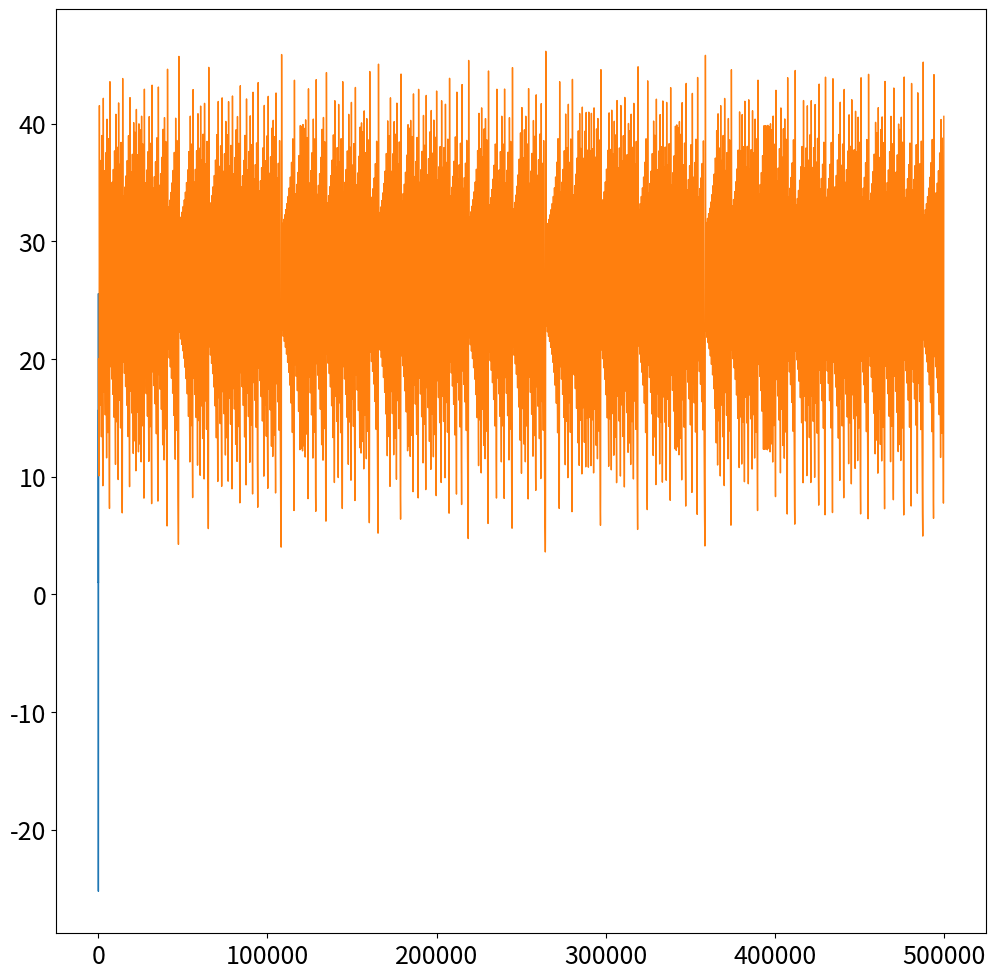
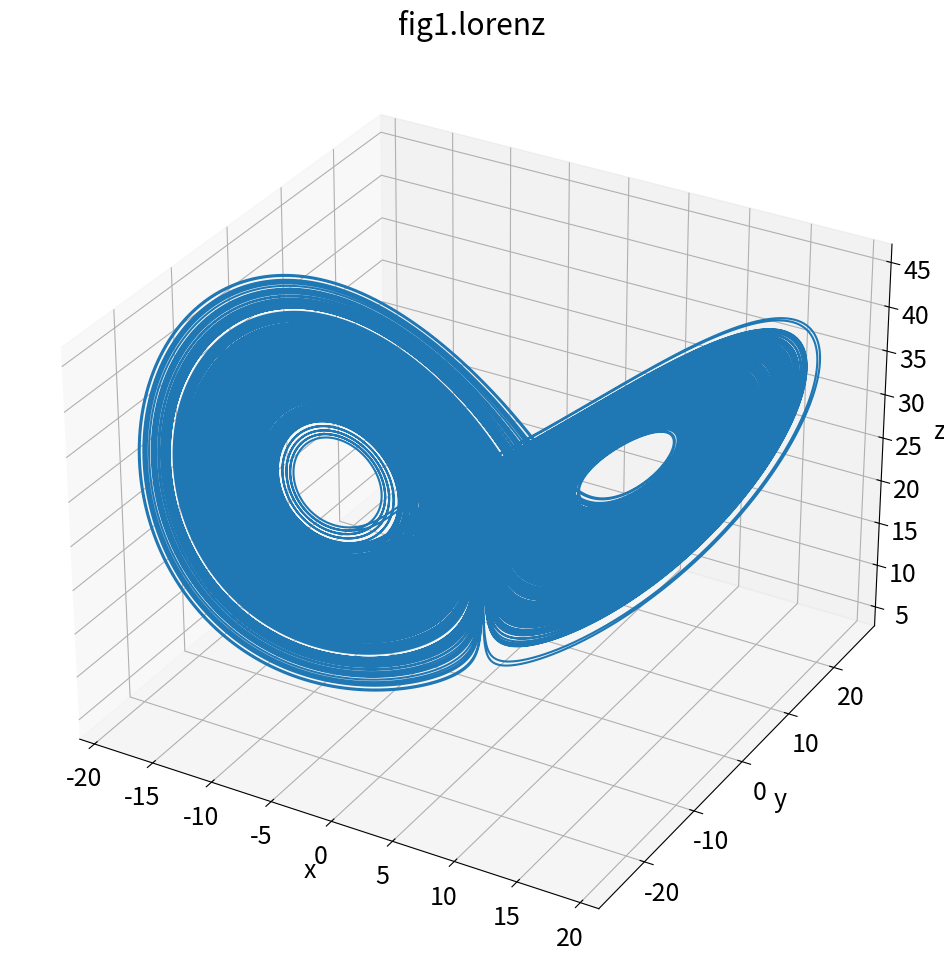
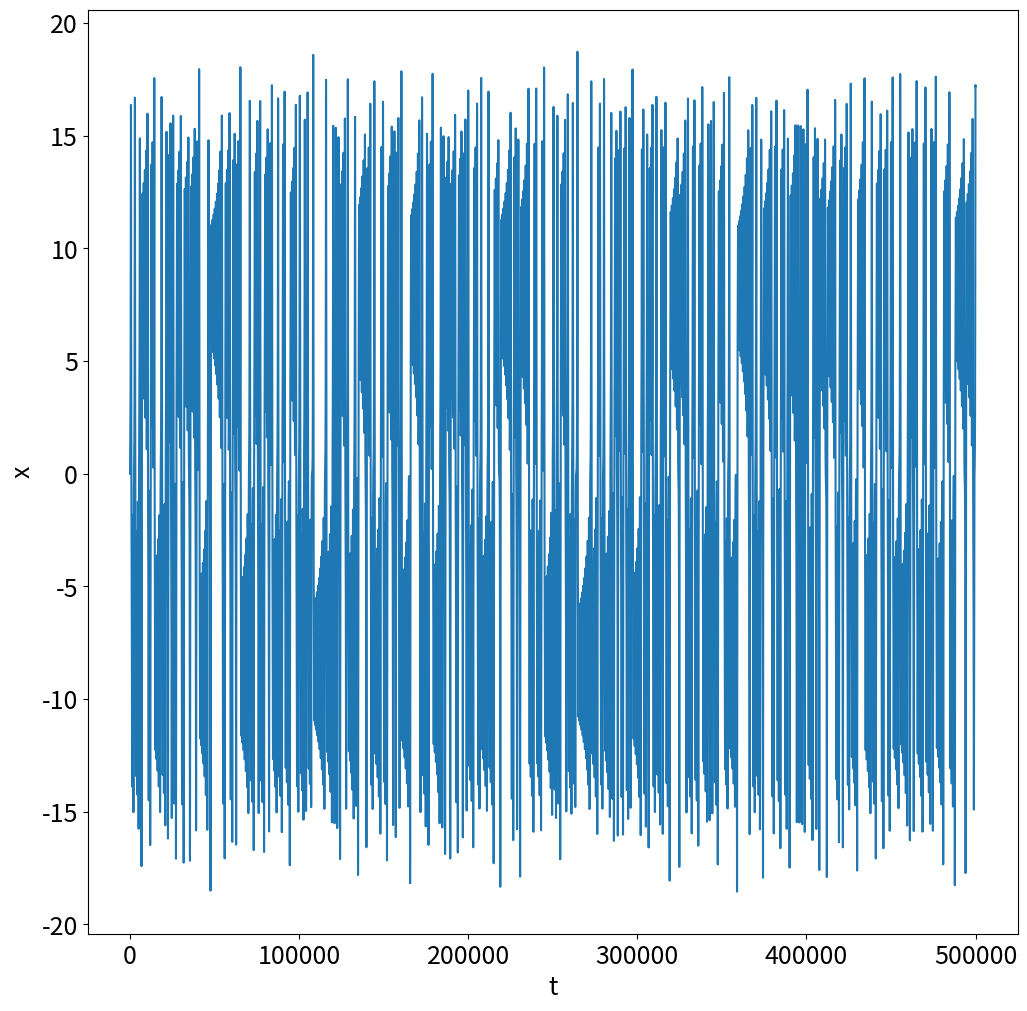
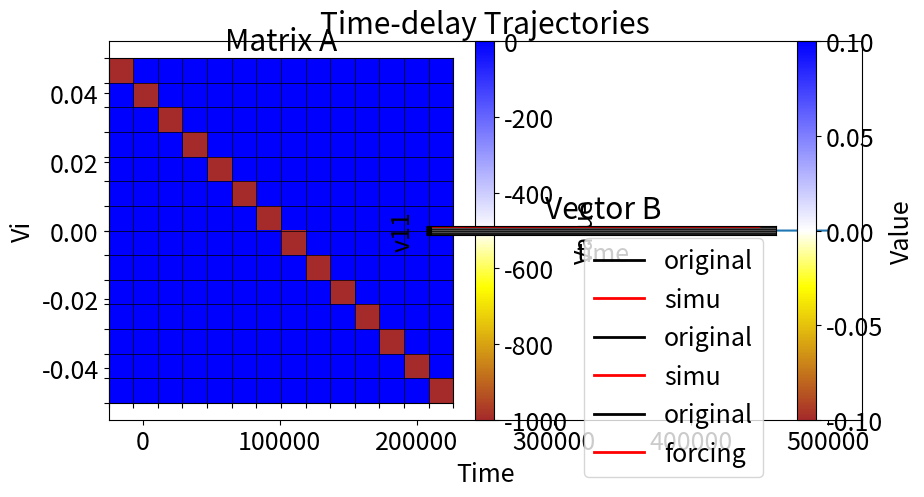

These charts were generated, in order, by the following Python code:
import numpy as np
import matplotlib.pyplot as plt
from matplotlib import rcParams
from mpl_toolkits.mplot3d import Axes3D
from scipy import integrate
import pandas as pd
from matplotlib.colors import LinearSegmentedColormap
from scipy.integrate import odeint
from scipy.integrate import solve_ivp
from scipy.signal import lsim,StateSpace


rcParams.update({'font.size': 18})
plt.rcParams['figure.figsize'] = [12, 12]

beta = 8/3
sigma = 10
rho = 28
dt = 0.001
t = np.arange(0,500+dt,dt)

def lorenz(x_y_z,t0,sigma=sigma, beta=beta, rho=rho):
    x,y,z=x_y_z
    return [sigma*(y-x),x*(rho-z)-y,x*y-beta*z]

x0 = (0,1,20)
x_t = integrate.odeint(lorenz, x0, t,rtol=10**(-12),atol
=10**(-12)*np.ones_like(x0))
x, y, z = x_t.T
plt.plot(x, y, z,linewidth=1)

#show the figure
fig = plt.figure()
ax1 = fig.add_subplot(111,projection="3d")
ax1.set_xlabel("x")
ax1.set_ylabel("y")
ax1.set_zlabel("z")
ax1.set_title("fig1.lorenz")
ax1.plot(x,y,z)

fig = plt.figure()
ax =fig.add_subplot(111)
ax.set_xlabel("t")
ax.set_ylabel("x")
ax.plot(x)

stackmax = 100 
r = 15 
H = np.zeros((stackmax, np.size(x)-stackmax))

for k in range(stackmax):
     H[k,:] = x[k:-(stackmax-k)]
     
U,S,VT = np.linalg.svd(H,full_matrices=0)
V = VT.T
V1 = V


# use DMD
# make delay Hankel matrix
V1 = V1.T

Ur = U[:, :r]
Sr = np.diag(S[:r])
Vr = V1[:r, :]

plt.figure(figsize=(10, 6))
plt.plot(Vr[0,:])
plt.title("Time-delay Trajectories")
plt.xlabel("Time")
plt.ylabel("Vi")
plt.show()

V_1 = Vr[:,:-1].T
V_2 = Vr[:,1:].T
print("V1 shape",np.shape(V_1))
print("V2 shape",np.shape(V_2))

A_1 = np.linalg.lstsq(V_2, V_1, rcond=None)[0]
print(np.shape(A_1))

def create_difference_matrix(n,X):
    # make I
    identity_matrix = np.identity(n)

    # input A_1
    arbitrary_matrix = X

    # subtraction A_1 and I  
    difference_matrix = arbitrary_matrix - identity_matrix[:n, :n]

    return difference_matrix

result_matrix_A = create_difference_matrix(A_1.shape[0],A_1)
result_matrix_A = result_matrix_A / dt
A1 = result_matrix_A[:(r-1),:(r-1)]
B1 = result_matrix_A[:-1,(r-1)]

np.savetxt("HAVOK_lorenzA_dp.txt",A1,fmt='%.18f',delimiter=",")
np.savetxt("HAVOK_lorenzB_dp.txt",B1,fmt='%.18f',delimiter=",")

print("result A shape",np.shape(result_matrix_A))
print("result B shape",np.shape(B1))
# カラーマップを設定
colors = [(0, 'brown'),(0.35, 'yellow'),(0.5, 'white'), (1, 'blue')]
cmap = LinearSegmentedColormap.from_list('custom', colors)
x_ticks = np.arange(-0.5,A1.shape[1],1)
y_ticks = np.arange(-0.5,A1.shape[0],1)

# 行列のプロット
plt.subplot(1, 2, 1)
plt.imshow(A1, cmap=cmap, vmin=A1.min(), vmax=A1.max())
cbar = plt.colorbar()
cbar.set_label("Value")
plt.title("Matrix A")
plt.grid(True, color='black',linewidth=0.5)
plt.xticks(x_ticks,[])
plt.yticks(y_ticks,[])

# ベクトルのプロット
plt.subplot(1, 2, 2)
plt.grid()
plt.imshow(B1.reshape(-1,1), cmap=cmap, vmin=B1.min(), vmax=B1.max())
cbar = plt.colorbar()
cbar.set_label("Value")
plt.title("Vector B")
plt.tight_layout()
plt.grid(True, color='black',linewidth=0.5)
plt.xticks([])
plt.yticks(y_ticks,[])
plt.show()

Vr = Vr.T

r = 15
B1 = B1.T
B1 = B1.reshape(-1,1)

# システムの状態空間表現
sysNew1 = StateSpace(A1, B1, np.eye(r-1), np.zeros((r-1, 1)))
tspan1, y1, _ = lsim(sysNew1, Vr[:,(r-1)], np.arange(0, len(Vr)*dt, dt) ,Vr[0,:(r-1)])

plt.plot(t[:-stackmax],Vr[:, 0], 'k', label = 'original',linewidth = 2)
plt.plot(t[:-stackmax],y1[:,0], 'r', label = 'simu', linewidth = 2)
plt.xlabel("time")
plt.ylabel("v1")
plt.legend()
plt.show()

plt.plot(t[:50000],Vr[:50000, 0], 'k', label = 'original',linewidth = 2)
plt.plot(t[:50000],y1[:50000,0], 'r', label = 'simu', linewidth = 2)
plt.xlabel("time")
plt.ylabel("v1")
plt.legend()
plt.show()

plt.plot(t[220000:240000],Vr[220000:240000,0],'k',label = 'original',linewidth=2)
plt.xlabel("time")
plt.ylabel("v1")
plt.legend()
plt.show()

plt.plot(t[220000:240000],Vr[220000:240000,10],'r',label = 'forcing',linewidth=2)
plt.xlabel("time")
plt.ylabel("v11")
plt.legend()
plt.show()
